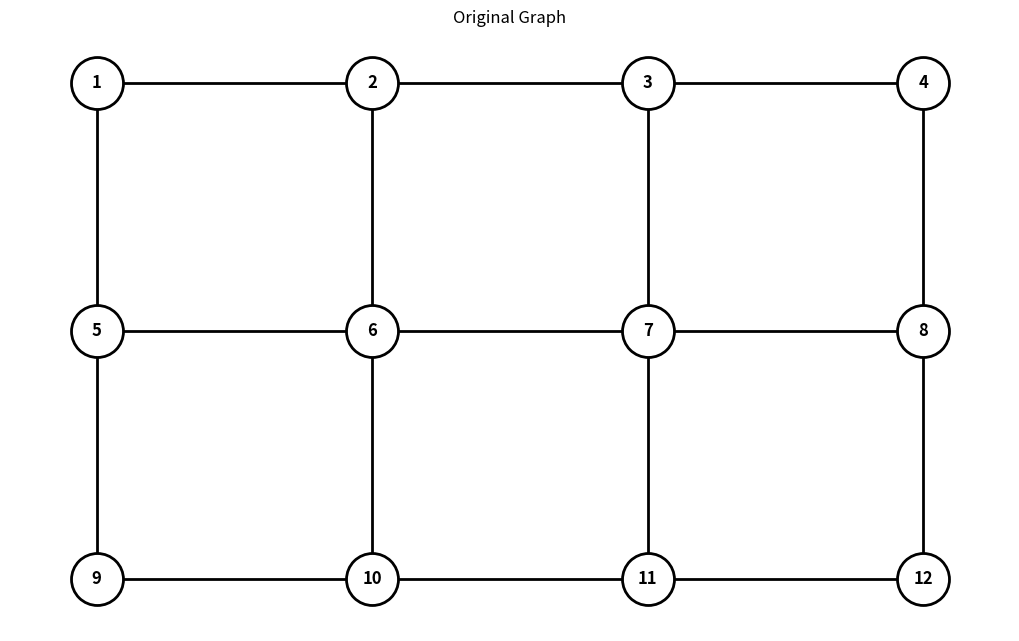
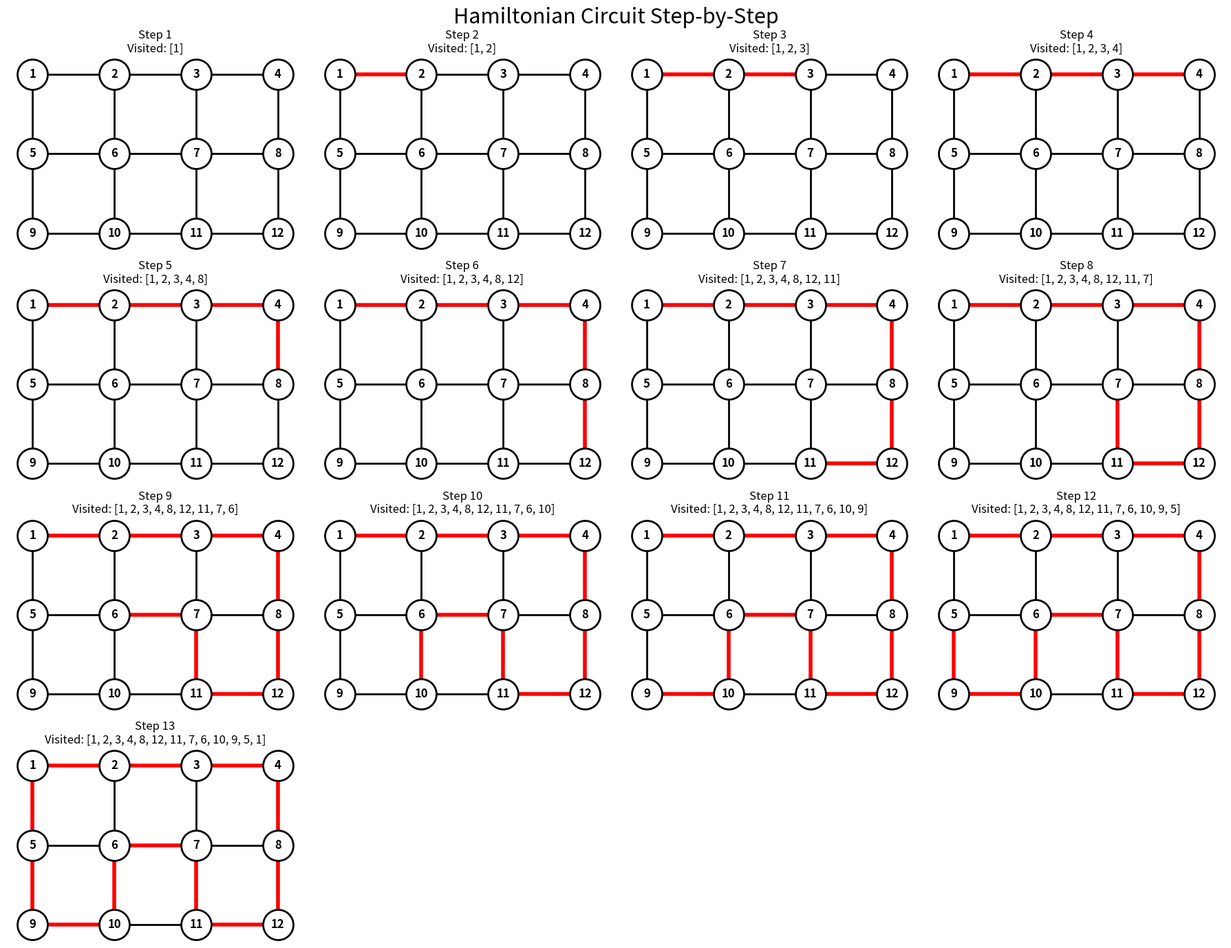

Generate these figures, in order, with matplotlib:
import networkx as nx
import matplotlib.pyplot as plt
G = nx.Graph()
nodes = list(range(1, 13))
G.add_nodes_from(nodes)
edges = [
    (1,2), (2,3), (3,4),
    (5,6), (6,7), (7,8),
    (9,10), (10,11), (11,12),
    (1,5), (5,9),
    (2,6), (6,10),
    (3,7), (7,11),
    (4,8), (8,12)
]
G.add_edges_from(edges)
pos = {
    1:(0,2), 2:(2,2), 3:(4,2), 4:(6,2),
    5:(0,1), 6:(2,1), 7:(4,1), 8:(6,1),
    9:(0,0), 10:(2,0), 11:(4,0), 12:(6,0)
}
plt.figure(figsize=(10,6))
nx.draw(
    G,
    pos,
    with_labels=True,
    node_size=1400,
    node_color='white',
    edgecolors='black',
    linewidths=2,
    width=2,
    font_size=12,
    font_weight='bold'
)
plt.title("Original Graph")
plt.axis('off')
plt.show()
def find_hamiltonian_circuit(graph):
    n = len(graph.nodes)
    def backtrack(path):
        if len(path) == n:
            if graph.has_edge(path[-1], path[0]):
                path.append(path[0])
                return path
            return None
        current = path[-1]
        for neighbor in graph.neighbors(current):
            if neighbor not in path:
                path.append(neighbor)
                result = backtrack(path)
                if result:
                    return result
                path.pop()
        return None
    return backtrack([1])
hamiltonian_circuit = find_hamiltonian_circuit(G)
print("Hamiltonian Circuit Found:")
print(hamiltonian_circuit)
fig, axes = plt.subplots(4,4, figsize=(18,14))
axes = axes.flatten()
visited = []
for i in range(len(hamiltonian_circuit)):
    visited.append(hamiltonian_circuit[i])
    ax = axes[i]
    nx.draw(
        G,
        pos,
        ax=ax,
        with_labels=True,
        node_size=1000,
        node_color='white',
        edgecolors='black',
        linewidths=2,
        width=2,
        font_weight='bold'
    )
    path_edges = []
    for j in range(len(visited)-1):
        path_edges.append((visited[j], visited[j+1]))
    nx.draw_networkx_edges(
        G,
        pos,
        edgelist=path_edges,
        edge_color='red',
        width=4,
        ax=ax
    )
    ax.set_title(f"Step {i+1}\nVisited: {visited}")
    ax.axis('off')
for k in range(len(hamiltonian_circuit), len(axes)):
    fig.delaxes(axes[k])
plt.suptitle("Hamiltonian Circuit Step-by-Step", fontsize=22)
plt.tight_layout()
plt.show()
